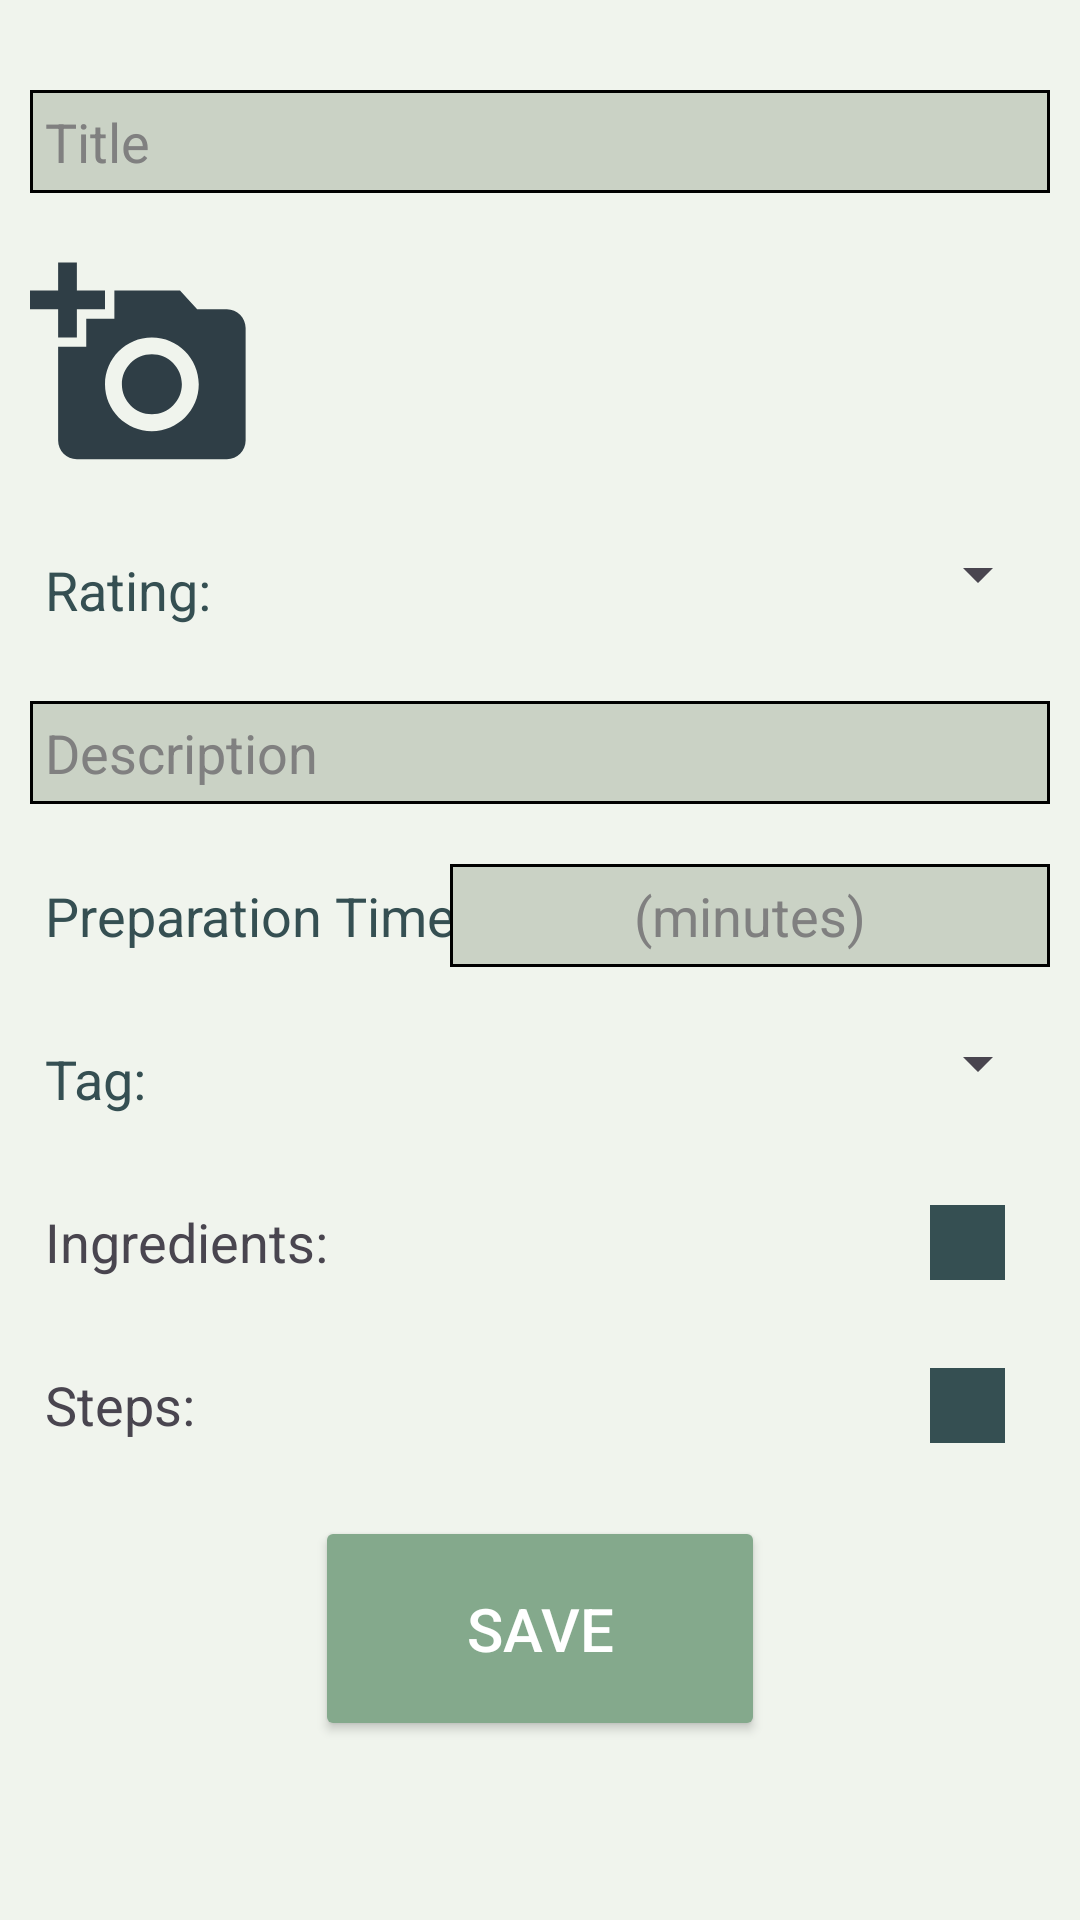

Layout XML and referenced resources for this Android screen:
<!-- AndroidManifest.xml: application theme Theme.SocialFlavours -->
<!-- res/layout/activity_modify_recipe.xml -->
<?xml version="1.0" encoding="utf-8"?>
<androidx.constraintlayout.widget.ConstraintLayout xmlns:android="http://schemas.android.com/apk/res/android"
    xmlns:app="http://schemas.android.com/apk/res-auto"
    xmlns:tools="http://schemas.android.com/tools"
    android:id="@+id/main"
    android:layout_width="match_parent"
    android:layout_height="match_parent"
    android:background="#F0F4ED"
    tools:context=".presentation.modify_recipe.ModifyRecipe">

    <ScrollView
        android:layout_width="match_parent"
        android:layout_height="match_parent">

        <RelativeLayout
            android:layout_width="match_parent"
            android:layout_height="wrap_content"
            android:layout_marginTop="20dp">

            <ProgressBar
                android:id="@+id/pb_modify_recipe"
                android:layout_width="wrap_content"
                android:layout_height="wrap_content"
                android:indeterminate="true"
                android:layout_centerHorizontal="true"
                android:layout_centerVertical="true"
                android:visibility="gone"/>

            <EditText
                android:id="@+id/modify_recipe_title"
                android:layout_width="match_parent"
                android:layout_height="wrap_content"
                android:layout_margin="10dp"
                android:background="@drawable/edit_text_border"
                android:textColor="@color/black"
                android:textColorHint="#808080"
                android:hint="@string/new_recipe_title"
                android:padding="5dp"/>

            <ImageView
                android:id="@+id/modify_recipe_image"
                android:layout_width="75dp"
                android:layout_height="75dp"
                android:layout_below="@id/modify_recipe_title"
                android:layout_margin="10dp"
                android:src="@drawable/default_recipe_image"
                android:onClick="checkPermissionAndPickImage"
                android:contentDescription="Recipe Image"/>

            <TextView
                android:id="@+id/modify_recipe_label_rating"
                android:layout_width="match_parent"
                android:hint="@string/rating"
                android:layout_margin="10dp"
                android:textSize="18sp"
                android:textColorHint="#354F52"
                android:padding="5dp"
                android:layout_height="match_parent"
                android:layout_below="@id/modify_recipe_image"/>
            <Spinner
                android:id="@+id/modify_recipe_ratingSpinner"
                android:layout_width="150dp"
                android:layout_margin="10dp"
                android:padding="5dp"
                android:layout_height="match_parent"
                android:layout_alignParentRight="true"
                android:layout_below="@+id/modify_recipe_image"/>

            <EditText
                android:id="@+id/modify_recipe_description"
                android:layout_width="match_parent"
                android:layout_height="wrap_content"
                android:layout_margin="10dp"
                android:layout_below="@+id/modify_recipe_label_rating"
                android:inputType="textMultiLine"
                android:gravity="top|start"
                android:background="@drawable/edit_text_border"
                android:textColor="@color/black"
                android:textColorHint="#808080"
                android:hint="@string/new_recipe_description"
                android:padding="5dp"/>

            <TextView
                android:id="@+id/modify_recipe_label_preparationTime"
                android:layout_width="200dp"
                android:hint="@string/new_recipe_label_PreparationTime"
                android:layout_margin="10dp"
                android:textSize="18sp"
                android:textColorHint="#354F52"
                android:padding="5dp"
                android:layout_height="match_parent"
                android:layout_below="@id/modify_recipe_description"/>

            <EditText
                android:id="@+id/modify_recipe_et_preparationTime"
                android:layout_width="200dp"
                android:layout_alignParentRight="true"
                android:textAlignment="center"
                android:layout_height="wrap_content"
                android:inputType="number"
                android:layout_margin="10dp"
                android:layout_below="@+id/modify_recipe_description"
                android:background="@drawable/edit_text_border"
                android:textColor="@color/black"
                android:textColorHint="#808080"
                android:hint="@string/new_recipe_et_preparationTime"
                android:padding="5dp"/>

            <TextView
                android:id="@+id/modify_recipe_label_tag"
                android:layout_width="match_parent"
                android:hint="@string/tag"
                android:layout_margin="10dp"
                android:textSize="18sp"
                android:textColorHint="#354F52"
                android:padding="5dp"
                android:layout_height="match_parent"
                android:layout_below="@id/modify_recipe_label_preparationTime"/>

            <Spinner
                android:id="@+id/modify_recipe_tagSpinner"
                android:layout_width="150dp"
                android:layout_margin="10dp"
                android:padding="5dp"
                android:layout_height="match_parent"
                android:layout_alignParentRight="true"
                android:layout_below="@+id/modify_recipe_label_preparationTime"/>


            <TextView
                android:id="@+id/modify_recipe_label_ingredients"
                android:layout_width="match_parent"
                android:layout_height="wrap_content"
                android:layout_below="@id/modify_recipe_label_tag"
                android:layout_marginLeft="10dp"
                android:layout_marginTop="10dp"
                android:padding="5dp"
                android:text="@string/ingredients"
                android:textColorHint="#354F52"
                android:textSize="18sp" />

            <ImageButton
                android:id="@+id/modify_recipe_add_ingredient_button"
                android:layout_width="25dp"
                android:layout_height="25dp"
                android:layout_below="@+id/modify_recipe_label_tag"
                android:layout_marginTop="15dp"
                android:layout_marginRight="25dp"
                android:layout_alignParentRight="true"
                android:src="@drawable/ic_add_white"
                android:focusable="false"
                android:focusableInTouchMode="false"
                android:scaleType="fitCenter"
                android:background="#354F52"
                android:adjustViewBounds="true"/>

            <LinearLayout
                android:id="@+id/modify_ingredientList"
                android:layout_width="match_parent"
                android:layout_height="wrap_content"
                android:layout_below="@id/modify_recipe_label_ingredients"
                android:layout_margin="10dp"
                android:orientation="vertical"/>

            <TextView
                android:id="@+id/modify_recipe_label_steps"
                android:layout_width="match_parent"
                android:layout_height="wrap_content"
                android:layout_below="@id/modify_ingredientList"
                android:layout_marginLeft="10dp"
                android:padding="5dp"
                android:text="@string/steps"
                android:textColorHint="#354F52"
                android:textSize="18sp" />

            <ImageButton
                android:id="@+id/modify_recipe_add_step_button"
                android:layout_width="25dp"
                android:layout_height="25dp"
                android:layout_below="@+id/modify_ingredientList"
                android:layout_marginTop="5dp"
                android:layout_marginRight="25dp"
                android:layout_alignParentRight="true"
                android:src="@drawable/ic_add_white"
                android:focusable="false"
                android:focusableInTouchMode="false"
                android:scaleType="fitCenter"
                android:background="#354F52"
                android:adjustViewBounds="true"/>

            <LinearLayout
                android:id="@+id/modify_stepList"
                android:layout_width="match_parent"
                android:layout_height="wrap_content"
                android:layout_below="@id/modify_recipe_label_steps"
                android:layout_margin="10dp"
                android:orientation="vertical"/>

            <Button
                android:id="@+id/modify_recipe_button_save"
                android:layout_width="150dp"
                android:layout_height="75dp"
                android:textSize="20dp"
                android:backgroundTint="#84A98C"
                android:text="@string/save"
                android:onClick="Save"
                android:textColor="@color/white"
                android:layout_below="@id/modify_stepList"
                android:layout_centerHorizontal="true"/>

        </RelativeLayout>

    </ScrollView>

</androidx.constraintlayout.widget.ConstraintLayout>
<!-- resources referenced by this layout -->
<resources>
  <color name="black">#FF000000</color>
  <color name="white">#FFFFFFFF</color>
  <!-- drawable default_recipe_image (drawable) -->
  <vector xmlns:android="http://schemas.android.com/apk/res/android" android:height="24dp" android:tint="#2F3E46" android:viewportHeight="24" android:viewportWidth="24" android:width="24dp">
        
      <path android:fillColor="@android:color/white" android:pathData="M3,4V1h2v3h3v2H5v3H3V6H0V4H3zM6,10V7h3V4h7l1.83,2H21c1.1,0 2,0.9 2,2v12c0,1.1 -0.9,2 -2,2H5c-1.1,0 -2,-0.9 -2,-2V10H6zM13,19c2.76,0 5,-2.24 5,-5s-2.24,-5 -5,-5s-5,2.24 -5,5S10.24,19 13,19zM9.8,14c0,1.77 1.43,3.2 3.2,3.2s3.2,-1.43 3.2,-3.2s-1.43,-3.2 -3.2,-3.2S9.8,12.23 9.8,14z"/>
      
  </vector>
  <!-- drawable edit_text_border (drawable) -->
  <?xml version="1.0" encoding="utf-8"?>
  
  <shape
      xmlns:android="http://schemas.android.com/apk/res/android"
      android:shape="rectangle">
      <solid
          android:color="#CAD2C5"/>
  
      <stroke
          android:color="#000000"
          android:width="1dp"/>
  </shape>
  <string name="ingredients">Ingredients:</string>
  <string name="new_recipe_description">Description</string>
  <string name="new_recipe_et_preparationTime">(minutes)</string>
  <string name="new_recipe_label_PreparationTime">Preparation Time:</string>
  <string name="new_recipe_title">Title</string>
  <string name="rating">Rating:</string>
  <string name="save">Save</string>
  <string name="steps">Steps:</string>
  <string name="tag">Tag:</string>
  <style name="Theme.SocialFlavours" parent="Base.Theme.SocialFlavours" />
  <style name="Base.Theme.SocialFlavours" parent="Theme.Material3.DayNight.NoActionBar">
          
          
      </style>
</resources>
